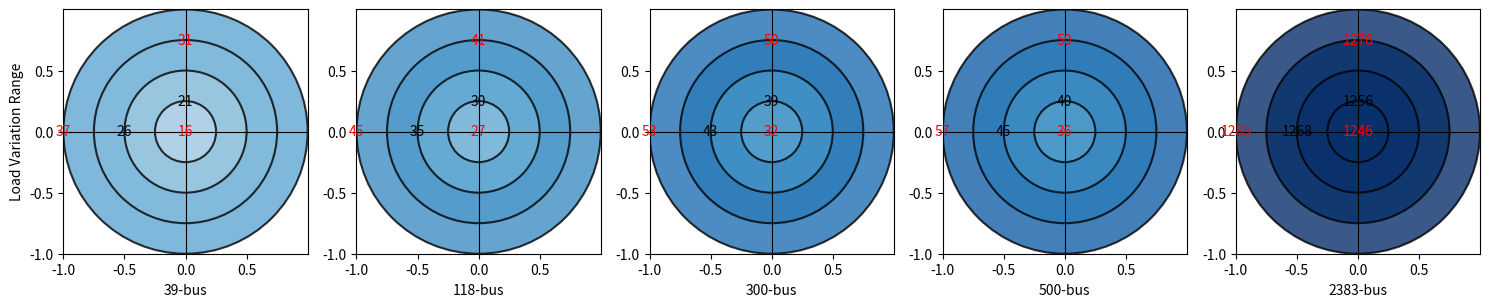

This figure's Python source:
import numpy as np
import matplotlib.pyplot as plt

# 设置每个热力圆的半径
radii = [0.25, 0.5, 0.75, 1]  # 四个圆环
total = [46*2, 186*2, 411*2, 597*2, 2896*2]
# 定义每个热力圆对应的不同数据（数值越大，颜色越深）
data_groups = [
    [46*2-71, 46*2-66, 46*2-61, 46*2-55],  # 对应39-bus
    [186*2-342, 186*2-337, 186*2-331, 186*2-327],  # 对应118-bus
   [411*2-783, 411*2-779, 411*2-772, 411*2-769],  # 对应300-bus
    [597*2-1154, 597*2-1149, 597*2-1144, 597*2-1137],  # 对应500-bus
    [2896*2-4536, 2896*2-4524, 2896*2-4516, 2896*2-4507]  # 对应2383-bus
]

center = [46*2-76, 186*2-345, 411*2-790, 597*2-1158, 2896*2-4546]
# 不同圆环颜色
colors = ['black', 'black', 'red', 'red']  # 自定义颜色列表

# x轴标签
x_labels = ['39-bus', '118-bus', '300-bus', '500-bus', '2383-bus']

# 创建图形和子图
fig, axs = plt.subplots(1, 5, figsize=(15, 5))
i = 0
left = 0
# 绘制每个热力圆
for ax, x_label, values in zip(axs, x_labels, data_groups):
    for radius, value, color in sorted(zip(radii, values,colors), key=lambda x: x[0], reverse=True):
        color_intensity = value / 70  # 从0到1
        colora = plt.cm.Blues(color_intensity)  # 数值越大，颜色越深
        circle = plt.Circle((0, 0), radius, color=colora, ec="black", lw=1.5, alpha=0.8)
        ax.add_artist(circle)

        # 在圆环的正左方顶点标出数据标签
        if left == 0:
            ax.text(-radius, 0, str(value), ha='center', va='center', fontsize=10, color=color)
            left = 1
        else:
            ax.text(0, radius, str(value), ha='center', va='center', fontsize=10, color=color)
            left = 0
    # 在圆心标出数据标签
    ax.text(0, 0, str(center[i]), ha='center', va='center', fontsize=10, color=colors[2])
    i = i+1
    # 设置坐标轴范围
    ax.set_xlim(-1, 1)
    ax.set_ylim(-1, 1)

    # 设置坐标轴比例为相等
    ax.set_aspect('equal')

    # 设置坐标轴原点在圆心
    ax.axhline(0, color='black', lw=0.8)
    ax.axvline(0, color='black', lw=0.8)

    # 设置刻度
    ax.set_xticks(np.arange(-1, 1, 0.5))
    ax.set_yticks(np.arange(-1, 1, 0.5))

    # 设置 x 轴标签
    ax.set_xlabel(x_label)
axs[0].set_ylabel('Load Variation Range')

# 设置整体标题
# plt.suptitle("Heatmap Circles with Different Colors and Matching Labels", fontsize=16, y=1.05)

# 显示图形
plt.tight_layout(rect=[0, 0, 1, 0.95])  # 调整布局以防标题被遮挡
plt.show()
